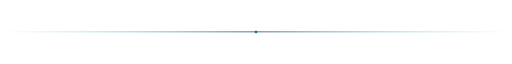
t = 0.00 s
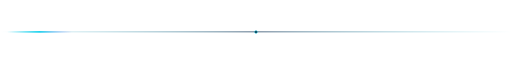
t = 0.48 s
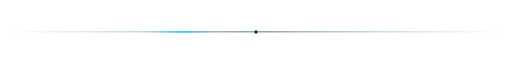
t = 1.43 s
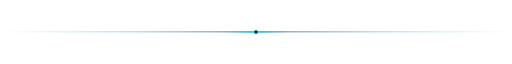
t = 1.90 s
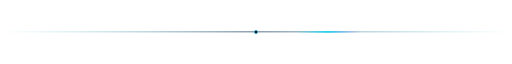
t = 2.38 s
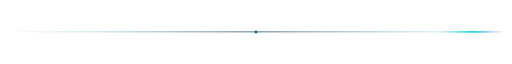
t = 3.33 s

The animated SVG that drew these frames (rendered in a browser with its animation timeline set to each time). Animation: 2 SMIL elements (animate=2); one cycle of 3.80 s, repeats indefinitely.

<svg xmlns="http://www.w3.org/2000/svg" viewBox="0 0 1100 22" width="1100" height="22">
  <defs>
    <linearGradient id="div-line" x1="0%" y1="0%" x2="100%" y2="0%">
      <stop offset="0%" stop-color="#06B6D4" stop-opacity="0"/>
      <stop offset="50%" stop-color="#0E3052" stop-opacity="1"/>
      <stop offset="100%" stop-color="#06B6D4" stop-opacity="0"/>
    </linearGradient>
    <linearGradient id="div-pulse" x1="0%" y1="0%" x2="100%" y2="0%">
      <stop offset="0%" stop-color="#22D3EE" stop-opacity="0"/>
      <stop offset="50%" stop-color="#22D3EE" stop-opacity="1"/>
      <stop offset="100%" stop-color="#818CF8" stop-opacity="0"/>
    </linearGradient>
  </defs>
  <rect x="0" y="10" width="1100" height="1.5" fill="url(#div-line)"/>
  <rect x="-140" y="9" width="140" height="3.5" rx="2" fill="url(#div-pulse)">
    <animate attributeName="x" from="-140" to="1100" dur="3.8s" repeatCount="indefinite"/>
  </rect>
  <circle cx="550" cy="11" r="3" fill="#071729" stroke="#22D3EE" stroke-width="1.2">
    <animate attributeName="r" values="2.5;4;2.5" dur="3.8s" repeatCount="indefinite"/>
  </circle>
</svg>
